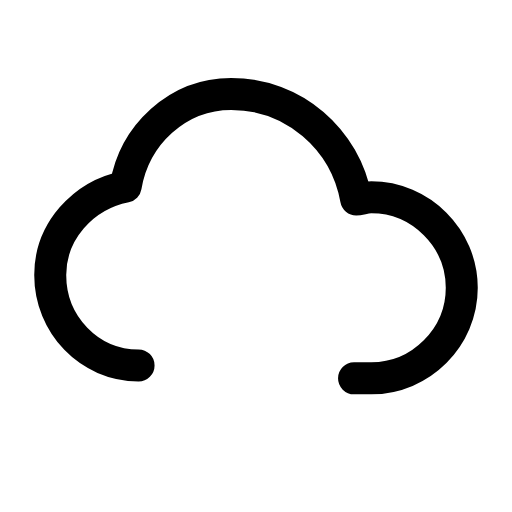
t = 0.00 s
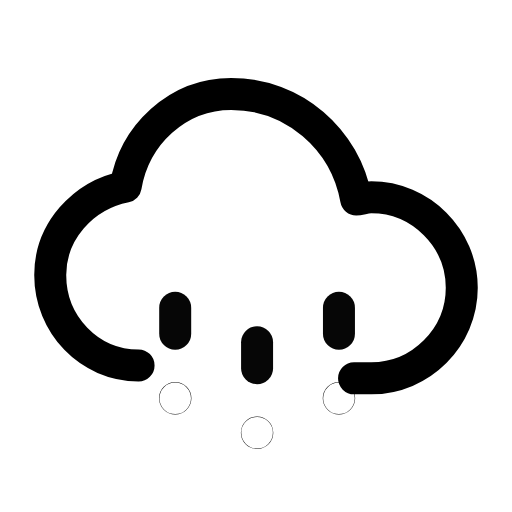
t = 0.26 s
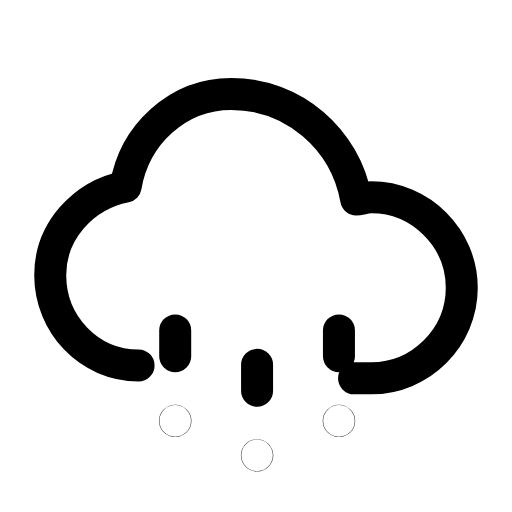
t = 0.49 s
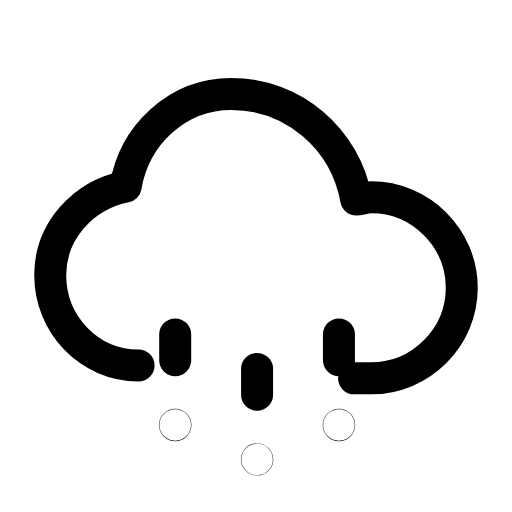
t = 0.71 s
t = 1.02 s: frame unchanged from t = 0.00 s, image omitted
t = 1.26 s: frame unchanged from t = 0.00 s, image omitted

The animated SVG that drew these frames (rendered in a browser with its animation timeline set to each time). Animation: 2 SMIL elements (animate=1,animateTransform=1); one cycle of 1.50 s, repeats indefinitely.

<svg xmlns="http://www.w3.org/2000/svg" width="24" height="24" viewBox="0 0 24 24" fill="none"><g transform="translate(-0.12 -0.122) scale(1.01)"><path stroke="currentColor" stroke-width="1.485" stroke-linecap="round" stroke-linejoin="round" fill="none" d="M6.55 17.08C4.25 17.08 2.45 15.18 2.45 12.88C2.45 10.88 3.95 9.18 5.95 8.78C6.35 6.38 8.35 4.48 10.85 4.48C13.75 4.48 16.15 6.58 16.65 9.38C16.85 9.38 17.05 9.28 17.35 9.28C19.65 9.28 21.55 11.18 21.55 13.48C21.55 15.78 19.65 17.68 17.35 17.68L16.55 17.68"></path><g><animateTransform attributeName="transform" type="translate" values="0 -1.5;0 -1.5;0 1.5;0 -1.5" keyTimes="0;0.1;0.7;1" dur="1.5s" repeatCount="indefinite" calcMode="spline" keySplines="0.16 1 0.3 1;0.16 1 0.3 1;0.16 1 0.3 1"/><animate attributeName="opacity" values="0;0;1;1;0;0" keyTimes="0;0.1;0.25;0.55;0.68;1" dur="1.5s" repeatCount="indefinite" calcMode="spline" keySplines="0.16 1 0.3 1;0.16 1 0.3 1;0.16 1 0.3 1;0.16 1 0.3 1;0.16 1 0.3 1"/><line stroke="currentColor" stroke-width="1.485" stroke-linecap="round" stroke-linejoin="round" fill="none" x1="8.25" x2="8.25" y1="14.17" y2="15.37"></line><line stroke="currentColor" stroke-width="1.485" stroke-linecap="round" stroke-linejoin="round" fill="none" x1="12.05" x2="12.05" y1="15.77" y2="16.97"></line><line stroke="currentColor" stroke-width="1.485" stroke-linecap="round" stroke-linejoin="round" fill="none" x1="15.85" x2="15.85" y1="14.17" y2="15.37"></line><circle stroke="currentColor" stroke-width="1.485" stroke-linecap="round" stroke-linejoin="round" fill="none" cx="8.25" cy="18.37" r="0.01"></circle><circle stroke="currentColor" stroke-width="1.485" stroke-linecap="round" stroke-linejoin="round" fill="none" cx="12.05" cy="19.97" r="0.01"></circle><circle stroke="currentColor" stroke-width="1.485" stroke-linecap="round" stroke-linejoin="round" fill="none" cx="15.85" cy="18.37" r="0.01"></circle></g></g></svg>
